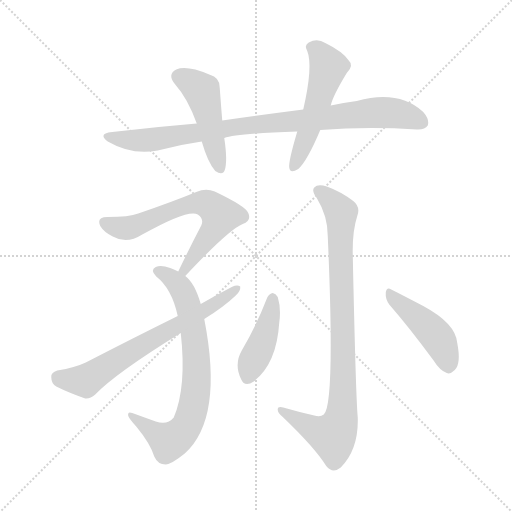
t = 0.00 s
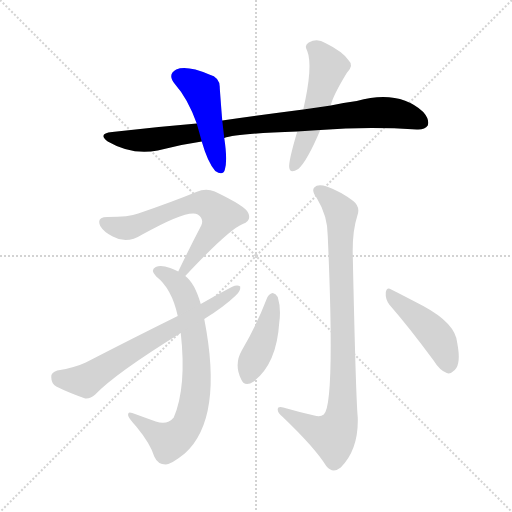
t = 1.45 s
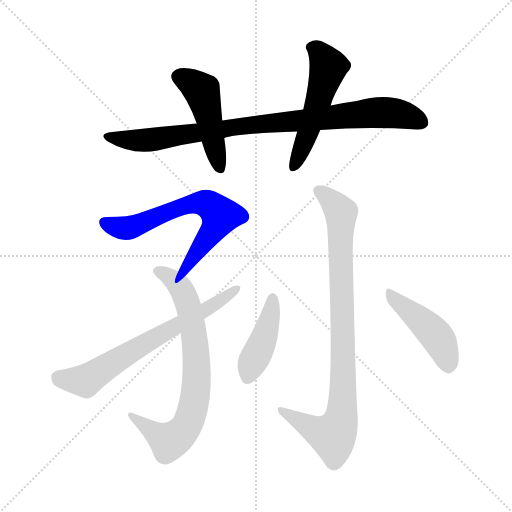
t = 2.89 s
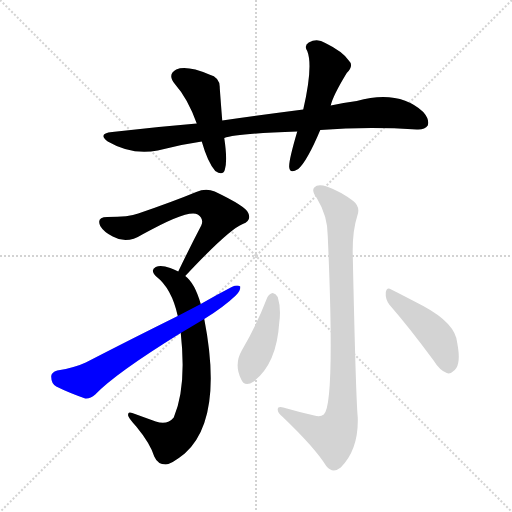
t = 4.34 s
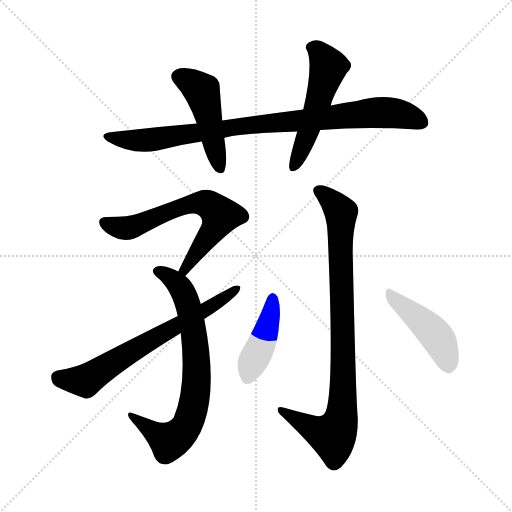
t = 5.78 s
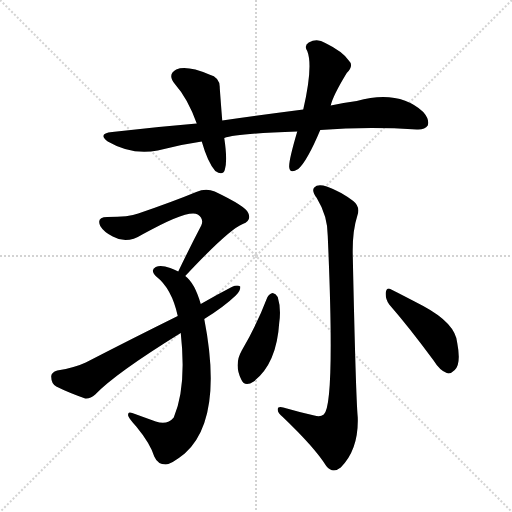
t = 7.23 s

The animated SVG that drew these frames (rendered in a browser with its animation timeline set to each time). Animation: 9 CSS @keyframes rules; one cycle of 7.23 s.

<svg version="1.1" viewBox="0 0 1024 1024" xmlns="http://www.w3.org/2000/svg">
  <g stroke="lightgray" stroke-dasharray="1,1" stroke-width="1" transform="scale(4, 4)">
    <line x1="0" y1="0" x2="256" y2="256"></line>
    <line x1="256" y1="0" x2="0" y2="256"></line>
    <line x1="128" y1="0" x2="128" y2="256"></line>
    <line x1="0" y1="128" x2="256" y2="128"></line>
  </g>
<g transform="scale(1, -1) translate(0, -855)">
   <style type="text/css">
    @keyframes keyframes0 {
      from {
       stroke: blue;
       stroke-dashoffset: 891;
       stroke-width: 128;
       }
       74% {
       animation-timing-function: step-end;
       stroke: blue;
       stroke-dashoffset: 0;
       stroke-width: 128;
       }
       to {
       stroke: black;
       stroke-width: 1024;
       }
       }
       #make-me-a-hanzi-animation-0 {
         animation: keyframes0 0.975098s both;
         animation-delay: 0.000000s;
         animation-timing-function: linear;
       }
    @keyframes keyframes1 {
      from {
       stroke: blue;
       stroke-dashoffset: 466;
       stroke-width: 128;
       }
       60% {
       animation-timing-function: step-end;
       stroke: blue;
       stroke-dashoffset: 0;
       stroke-width: 128;
       }
       to {
       stroke: black;
       stroke-width: 1024;
       }
       }
       #make-me-a-hanzi-animation-1 {
         animation: keyframes1 0.629232s both;
         animation-delay: 0.975098s;
         animation-timing-function: linear;
       }
    @keyframes keyframes2 {
      from {
       stroke: blue;
       stroke-dashoffset: 521;
       stroke-width: 128;
       }
       63% {
       animation-timing-function: step-end;
       stroke: blue;
       stroke-dashoffset: 0;
       stroke-width: 128;
       }
       to {
       stroke: black;
       stroke-width: 1024;
       }
       }
       #make-me-a-hanzi-animation-2 {
         animation: keyframes2 0.673991s both;
         animation-delay: 1.604329s;
         animation-timing-function: linear;
       }
    @keyframes keyframes3 {
      from {
       stroke: blue;
       stroke-dashoffset: 642;
       stroke-width: 128;
       }
       68% {
       animation-timing-function: step-end;
       stroke: blue;
       stroke-dashoffset: 0;
       stroke-width: 128;
       }
       to {
       stroke: black;
       stroke-width: 1024;
       }
       }
       #make-me-a-hanzi-animation-3 {
         animation: keyframes3 0.772461s both;
         animation-delay: 2.278320s;
         animation-timing-function: linear;
       }
    @keyframes keyframes4 {
      from {
       stroke: blue;
       stroke-dashoffset: 733;
       stroke-width: 128;
       }
       70% {
       animation-timing-function: step-end;
       stroke: blue;
       stroke-dashoffset: 0;
       stroke-width: 128;
       }
       to {
       stroke: black;
       stroke-width: 1024;
       }
       }
       #make-me-a-hanzi-animation-4 {
         animation: keyframes4 0.846517s both;
         animation-delay: 3.050781s;
         animation-timing-function: linear;
       }
    @keyframes keyframes5 {
      from {
       stroke: blue;
       stroke-dashoffset: 668;
       stroke-width: 128;
       }
       68% {
       animation-timing-function: step-end;
       stroke: blue;
       stroke-dashoffset: 0;
       stroke-width: 128;
       }
       to {
       stroke: black;
       stroke-width: 1024;
       }
       }
       #make-me-a-hanzi-animation-5 {
         animation: keyframes5 0.793620s both;
         animation-delay: 3.897298s;
         animation-timing-function: linear;
       }
    @keyframes keyframes6 {
      from {
       stroke: blue;
       stroke-dashoffset: 885;
       stroke-width: 128;
       }
       74% {
       animation-timing-function: step-end;
       stroke: blue;
       stroke-dashoffset: 0;
       stroke-width: 128;
       }
       to {
       stroke: black;
       stroke-width: 1024;
       }
       }
       #make-me-a-hanzi-animation-6 {
         animation: keyframes6 0.970215s both;
         animation-delay: 4.690918s;
         animation-timing-function: linear;
       }
    @keyframes keyframes7 {
      from {
       stroke: blue;
       stroke-dashoffset: 421;
       stroke-width: 128;
       }
       58% {
       animation-timing-function: step-end;
       stroke: blue;
       stroke-dashoffset: 0;
       stroke-width: 128;
       }
       to {
       stroke: black;
       stroke-width: 1024;
       }
       }
       #make-me-a-hanzi-animation-7 {
         animation: keyframes7 0.592611s both;
         animation-delay: 5.661133s;
         animation-timing-function: linear;
       }
    @keyframes keyframes8 {
      from {
       stroke: blue;
       stroke-dashoffset: 444;
       stroke-width: 128;
       }
       59% {
       animation-timing-function: step-end;
       stroke: blue;
       stroke-dashoffset: 0;
       stroke-width: 128;
       }
       to {
       stroke: black;
       stroke-width: 1024;
       }
       }
       #make-me-a-hanzi-animation-8 {
         animation: keyframes8 0.611328s both;
         animation-delay: 6.253743s;
         animation-timing-function: linear;
       }
</style>
<path d="M 640.5 595.0 Q 734.5 602.0 833.5 596.0 Q 849.5 595.0 855.5 604.0 Q 859.5 616.0 846.5 631.0 Q 797.5 676.0 713.5 653.0 Q 686.5 650.0 661.5 644.0 L 606.5 636.0 Q 528.5 626.0 444.5 614.0 L 393.5 608.0 Q 309.5 601.0 224.5 591.0 Q 194.5 588.0 215.5 572.0 Q 263.5 544.0 315.5 554.0 Q 360.5 566.0 403.5 572.0 L 448.5 579.0 Q 472.5 588.0 594.5 592.0 L 640.5 595.0 Z" fill="lightgray"></path> 
<path d="M 444.5 614.0 Q 441.5 651.0 439.5 679.0 Q 440.5 700.0 418.5 706.0 Q 373.5 725.0 352.5 716.0 Q 333.5 706.0 350.5 686.0 Q 375.5 658.0 393.5 608.0 L 403.5 572.0 Q 415.5 530.0 430.5 513.0 Q 445.5 503.0 449.5 515.0 Q 455.5 533.0 448.5 579.0 L 444.5 614.0 Z" fill="lightgray"></path> 
<path d="M 661.5 644.0 Q 665.5 663.0 693.5 709.0 Q 708.5 724.0 697.5 734.0 Q 685.5 752.0 650.5 769.0 Q 634.5 779.0 617.5 770.0 Q 607.5 764.0 614.5 753.0 Q 626.5 723.0 606.5 636.0 L 594.5 592.0 Q 576.5 531.0 578.5 520.0 Q 579.5 507.0 596.5 517.0 Q 614.5 533.0 640.5 595.0 L 661.5 644.0 Z" fill="lightgray"></path> 
<path d="M 370.5 303.0 Q 457.5 396.0 485.5 407.0 Q 503.5 414.0 496.5 429.0 Q 492.5 442.0 429.5 472.0 Q 411.5 479.0 392.5 471.0 Q 346.5 452.0 276.5 428.0 Q 258.5 421.0 214.5 421.0 Q 192.5 421.0 200.5 403.0 Q 207.5 391.0 225.5 382.0 Q 253.5 366.0 284.5 386.0 Q 377.5 438.0 395.5 426.0 Q 408.5 417.0 402.5 404.0 Q 380.5 362.0 356.5 312.0 C 343.5 285.0 349.5 281.0 370.5 303.0 Z" fill="lightgray"></path> 
<path d="M 401.5 247.0 Q 389.5 289.0 370.5 303.0 L 356.5 312.0 Q 349.5 316.0 340.5 319.0 Q 321.5 326.0 311.5 321.0 Q 299.5 315.0 312.5 302.0 Q 343.5 278.0 355.5 223.0 L 361.5 189.0 Q 373.5 81.0 347.5 20.0 Q 334.5 4.0 311.5 12.0 Q 286.5 21.0 264.5 29.0 Q 254.5 33.0 256.5 23.0 Q 259.5 16.0 272.5 2.0 Q 300.5 -32.0 308.5 -58.0 Q 315.5 -74.0 331.5 -74.0 Q 343.5 -73.0 369.5 -52.0 Q 447.5 18.0 408.5 217.0 L 401.5 247.0 Z" fill="lightgray"></path> 
<path d="M 408.5 217.0 Q 447.5 241.0 471.5 264.0 Q 481.5 273.0 480.5 282.0 Q 474.5 286.0 463.5 281.0 Q 432.5 265.0 401.5 247.0 L 355.5 223.0 Q 268.5 180.0 171.5 130.0 Q 150.5 120.0 114.5 114.0 Q 101.5 110.0 102.5 101.0 Q 102.5 88.0 112.5 82.0 Q 136.5 70.0 170.5 58.0 Q 180.5 57.0 190.5 66.0 Q 230.5 108.0 361.5 189.0 L 408.5 217.0 Z" fill="lightgray"></path> 
<path d="M 628.5 24.0 Q 597.5 31.0 566.5 40.0 Q 554.5 43.0 555.5 35.0 Q 555.5 29.0 565.5 21.0 Q 629.5 -40.0 652.5 -77.0 Q 665.5 -93.0 681.5 -80.0 Q 717.5 -44.0 715.5 20.0 Q 711.5 63.0 705.5 346.0 Q 704.5 392.0 714.5 423.0 Q 721.5 441.0 706.5 453.0 Q 681.5 472.0 653.5 482.0 Q 635.5 488.0 628.5 480.0 Q 622.5 474.0 633.5 459.0 Q 655.5 423.0 655.5 383.0 Q 670.5 44.0 647.5 26.0 Q 640.5 20.0 628.5 24.0 Z" fill="lightgray"></path> 
<path d="M 534.5 260.0 Q 513.5 205.0 483.5 154.0 Q 467.5 126.0 482.5 96.0 Q 489.5 80.0 507.5 92.0 Q 553.5 128.0 558.5 210.0 Q 562.5 238.0 555.5 261.0 Q 551.5 268.0 545.5 269.0 Q 538.5 268.0 534.5 260.0 Z" fill="lightgray"></path> 
<path d="M 778.5 246.0 Q 818.5 200.0 866.5 135.0 Q 879.5 114.0 893.5 109.0 Q 900.5 106.0 909.5 115.0 Q 922.5 127.0 914.5 169.0 Q 911.5 208.0 846.5 243.0 Q 804.5 265.0 782.5 276.0 Q 773.5 282.0 771.5 270.0 Q 770.5 257.0 778.5 246.0 Z" fill="lightgray"></path> 
      <clipPath id="make-me-a-hanzi-clip-0">
      <path d="M 640.5 595.0 Q 734.5 602.0 833.5 596.0 Q 849.5 595.0 855.5 604.0 Q 859.5 616.0 846.5 631.0 Q 797.5 676.0 713.5 653.0 Q 686.5 650.0 661.5 644.0 L 606.5 636.0 Q 528.5 626.0 444.5 614.0 L 393.5 608.0 Q 309.5 601.0 224.5 591.0 Q 194.5 588.0 215.5 572.0 Q 263.5 544.0 315.5 554.0 Q 360.5 566.0 403.5 572.0 L 448.5 579.0 Q 472.5 588.0 594.5 592.0 L 640.5 595.0 Z" fill="lightgray"></path>
      </clipPath>
      <path clip-path="url(#make-me-a-hanzi-clip-0)" d="M 217.5 583.0 L 255.5 575.0 L 317.5 577.0 L 514.5 607.0 L 759.5 630.0 L 805.5 626.0 L 844.5 610.0 " fill="none" id="make-me-a-hanzi-animation-0" stroke-dasharray="763 1526" stroke-linecap="round"></path>

      <clipPath id="make-me-a-hanzi-clip-1">
      <path d="M 444.5 614.0 Q 441.5 651.0 439.5 679.0 Q 440.5 700.0 418.5 706.0 Q 373.5 725.0 352.5 716.0 Q 333.5 706.0 350.5 686.0 Q 375.5 658.0 393.5 608.0 L 403.5 572.0 Q 415.5 530.0 430.5 513.0 Q 445.5 503.0 449.5 515.0 Q 455.5 533.0 448.5 579.0 L 444.5 614.0 Z" fill="lightgray"></path>
      </clipPath>
      <path clip-path="url(#make-me-a-hanzi-clip-1)" d="M 359.5 700.0 L 376.5 694.0 L 404.5 671.0 L 439.5 519.0 " fill="none" id="make-me-a-hanzi-animation-1" stroke-dasharray="338 676" stroke-linecap="round"></path>

      <clipPath id="make-me-a-hanzi-clip-2">
      <path d="M 661.5 644.0 Q 665.5 663.0 693.5 709.0 Q 708.5 724.0 697.5 734.0 Q 685.5 752.0 650.5 769.0 Q 634.5 779.0 617.5 770.0 Q 607.5 764.0 614.5 753.0 Q 626.5 723.0 606.5 636.0 L 594.5 592.0 Q 576.5 531.0 578.5 520.0 Q 579.5 507.0 596.5 517.0 Q 614.5 533.0 640.5 595.0 L 661.5 644.0 Z" fill="lightgray"></path>
      </clipPath>
      <path clip-path="url(#make-me-a-hanzi-clip-2)" d="M 622.5 760.0 L 637.5 752.0 L 656.5 719.0 L 617.5 593.0 L 587.5 521.0 " fill="none" id="make-me-a-hanzi-animation-2" stroke-dasharray="393 786" stroke-linecap="round"></path>

      <clipPath id="make-me-a-hanzi-clip-3">
      <path d="M 370.5 303.0 Q 457.5 396.0 485.5 407.0 Q 503.5 414.0 496.5 429.0 Q 492.5 442.0 429.5 472.0 Q 411.5 479.0 392.5 471.0 Q 346.5 452.0 276.5 428.0 Q 258.5 421.0 214.5 421.0 Q 192.5 421.0 200.5 403.0 Q 207.5 391.0 225.5 382.0 Q 253.5 366.0 284.5 386.0 Q 377.5 438.0 395.5 426.0 Q 408.5 417.0 402.5 404.0 Q 380.5 362.0 356.5 312.0 C 343.5 285.0 349.5 281.0 370.5 303.0 Z" fill="lightgray"></path>
      </clipPath>
      <path clip-path="url(#make-me-a-hanzi-clip-3)" d="M 209.5 410.0 L 256.5 399.0 L 380.5 447.0 L 416.5 446.0 L 441.5 424.0 L 373.5 317.0 L 364.5 317.0 " fill="none" id="make-me-a-hanzi-animation-3" stroke-dasharray="514 1028" stroke-linecap="round"></path>

      <clipPath id="make-me-a-hanzi-clip-4">
      <path d="M 401.5 247.0 Q 389.5 289.0 370.5 303.0 L 356.5 312.0 Q 349.5 316.0 340.5 319.0 Q 321.5 326.0 311.5 321.0 Q 299.5 315.0 312.5 302.0 Q 343.5 278.0 355.5 223.0 L 361.5 189.0 Q 373.5 81.0 347.5 20.0 Q 334.5 4.0 311.5 12.0 Q 286.5 21.0 264.5 29.0 Q 254.5 33.0 256.5 23.0 Q 259.5 16.0 272.5 2.0 Q 300.5 -32.0 308.5 -58.0 Q 315.5 -74.0 331.5 -74.0 Q 343.5 -73.0 369.5 -52.0 Q 447.5 18.0 408.5 217.0 L 401.5 247.0 Z" fill="lightgray"></path>
      </clipPath>
      <path clip-path="url(#make-me-a-hanzi-clip-4)" d="M 315.5 312.0 L 358.5 283.0 L 379.5 234.0 L 393.5 138.0 L 389.5 55.0 L 369.5 -3.0 L 338.5 -28.0 L 263.5 22.0 " fill="none" id="make-me-a-hanzi-animation-4" stroke-dasharray="605 1210" stroke-linecap="round"></path>

      <clipPath id="make-me-a-hanzi-clip-5">
      <path d="M 408.5 217.0 Q 447.5 241.0 471.5 264.0 Q 481.5 273.0 480.5 282.0 Q 474.5 286.0 463.5 281.0 Q 432.5 265.0 401.5 247.0 L 355.5 223.0 Q 268.5 180.0 171.5 130.0 Q 150.5 120.0 114.5 114.0 Q 101.5 110.0 102.5 101.0 Q 102.5 88.0 112.5 82.0 Q 136.5 70.0 170.5 58.0 Q 180.5 57.0 190.5 66.0 Q 230.5 108.0 361.5 189.0 L 408.5 217.0 Z" fill="lightgray"></path>
      </clipPath>
      <path clip-path="url(#make-me-a-hanzi-clip-5)" d="M 115.5 101.0 L 170.5 93.0 L 475.5 278.0 " fill="none" id="make-me-a-hanzi-animation-5" stroke-dasharray="540 1080" stroke-linecap="round"></path>

      <clipPath id="make-me-a-hanzi-clip-6">
      <path d="M 628.5 24.0 Q 597.5 31.0 566.5 40.0 Q 554.5 43.0 555.5 35.0 Q 555.5 29.0 565.5 21.0 Q 629.5 -40.0 652.5 -77.0 Q 665.5 -93.0 681.5 -80.0 Q 717.5 -44.0 715.5 20.0 Q 711.5 63.0 705.5 346.0 Q 704.5 392.0 714.5 423.0 Q 721.5 441.0 706.5 453.0 Q 681.5 472.0 653.5 482.0 Q 635.5 488.0 628.5 480.0 Q 622.5 474.0 633.5 459.0 Q 655.5 423.0 655.5 383.0 Q 670.5 44.0 647.5 26.0 Q 640.5 20.0 628.5 24.0 Z" fill="lightgray"></path>
      </clipPath>
      <path clip-path="url(#make-me-a-hanzi-clip-6)" d="M 637.5 474.0 L 663.5 453.0 L 682.5 425.0 L 683.5 25.0 L 665.5 -17.0 L 644.5 -12.0 L 562.5 34.0 " fill="none" id="make-me-a-hanzi-animation-6" stroke-dasharray="757 1514" stroke-linecap="round"></path>

      <clipPath id="make-me-a-hanzi-clip-7">
      <path d="M 534.5 260.0 Q 513.5 205.0 483.5 154.0 Q 467.5 126.0 482.5 96.0 Q 489.5 80.0 507.5 92.0 Q 553.5 128.0 558.5 210.0 Q 562.5 238.0 555.5 261.0 Q 551.5 268.0 545.5 269.0 Q 538.5 268.0 534.5 260.0 Z" fill="lightgray"></path>
      </clipPath>
      <path clip-path="url(#make-me-a-hanzi-clip-7)" d="M 545.5 258.0 L 535.5 203.0 L 496.5 101.0 " fill="none" id="make-me-a-hanzi-animation-7" stroke-dasharray="293 586" stroke-linecap="round"></path>

      <clipPath id="make-me-a-hanzi-clip-8">
      <path d="M 778.5 246.0 Q 818.5 200.0 866.5 135.0 Q 879.5 114.0 893.5 109.0 Q 900.5 106.0 909.5 115.0 Q 922.5 127.0 914.5 169.0 Q 911.5 208.0 846.5 243.0 Q 804.5 265.0 782.5 276.0 Q 773.5 282.0 771.5 270.0 Q 770.5 257.0 778.5 246.0 Z" fill="lightgray"></path>
      </clipPath>
      <path clip-path="url(#make-me-a-hanzi-clip-8)" d="M 781.5 265.0 L 871.5 185.0 L 888.5 156.0 L 897.5 123.0 " fill="none" id="make-me-a-hanzi-animation-8" stroke-dasharray="316 632" stroke-linecap="round"></path>

</g>
</svg>
